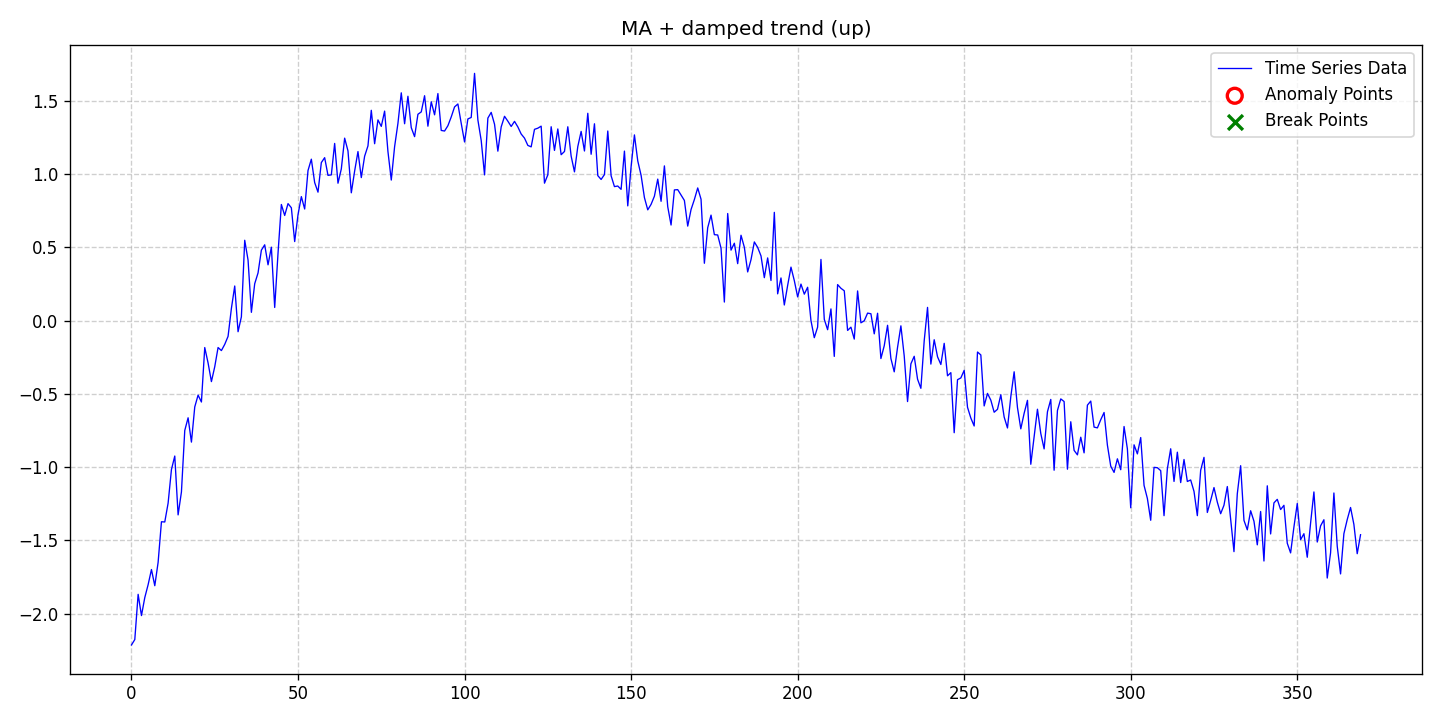

Source data for this figure (header and first rows):
date, data, stationary, det_lin_up, det_lin_down, det_quad, det_cubic, det_exp, det_damped, stoc_trend, volatility, single_seas, multiple_seas, point_anom_single, point_anom_multi, collect_anom, context_anom, mean_shift, var_shift, trend_shift, point_anom_count, point_anom_location, point_anom_point, collect_anom_count
2020-01-01, -2.213, 0, 0, 0, 0, 0, 0, 1, 0, 0, 0, 0, 0, 0, 0, 0, 0, 0, 0, 0, none, , 0
2020-01-02, -2.176, 0, 0, 0, 0, 0, 0, 1, 0, 0, 0, 0, 0, 0, 0, 0, 0, 0, 0, 0, none, , 0
2020-01-03, -1.867, 0, 0, 0, 0, 0, 0, 1, 0, 0, 0, 0, 0, 0, 0, 0, 0, 0, 0, 0, none, , 0
2020-01-04, -2.012, 0, 0, 0, 0, 0, 0, 1, 0, 0, 0, 0, 0, 0, 0, 0, 0, 0, 0, 0, none, , 0
2020-01-05, -1.889, 0, 0, 0, 0, 0, 0, 1, 0, 0, 0, 0, 0, 0, 0, 0, 0, 0, 0, 0, none, , 0
2020-01-06, -1.801, 0, 0, 0, 0, 0, 0, 1, 0, 0, 0, 0, 0, 0, 0, 0, 0, 0, 0, 0, none, , 0
2020-01-07, -1.698, 0, 0, 0, 0, 0, 0, 1, 0, 0, 0, 0, 0, 0, 0, 0, 0, 0, 0, 0, none, , 0
2020-01-08, -1.808, 0, 0, 0, 0, 0, 0, 1, 0, 0, 0, 0, 0, 0, 0, 0, 0, 0, 0, 0, none, , 0
2020-01-09, -1.649, 0, 0, 0, 0, 0, 0, 1, 0, 0, 0, 0, 0, 0, 0, 0, 0, 0, 0, 0, none, , 0
2020-01-10, -1.372, 0, 0, 0, 0, 0, 0, 1, 0, 0, 0, 0, 0, 0, 0, 0, 0, 0, 0, 0, none, , 0
2020-01-11, -1.374, 0, 0, 0, 0, 0, 0, 1, 0, 0, 0, 0, 0, 0, 0, 0, 0, 0, 0, 0, none, , 0
2020-01-12, -1.245, 0, 0, 0, 0, 0, 0, 1, 0, 0, 0, 0, 0, 0, 0, 0, 0, 0, 0, 0, none, , 0
2020-01-13, -1.016, 0, 0, 0, 0, 0, 0, 1, 0, 0, 0, 0, 0, 0, 0, 0, 0, 0, 0, 0, none, , 0
2020-01-14, -0.924, 0, 0, 0, 0, 0, 0, 1, 0, 0, 0, 0, 0, 0, 0, 0, 0, 0, 0, 0, none, , 0
2020-01-15, -1.325, 0, 0, 0, 0, 0, 0, 1, 0, 0, 0, 0, 0, 0, 0, 0, 0, 0, 0, 0, none, , 0
2020-01-16, -1.169, 0, 0, 0, 0, 0, 0, 1, 0, 0, 0, 0, 0, 0, 0, 0, 0, 0, 0, 0, none, , 0
2020-01-17, -0.7497, 0, 0, 0, 0, 0, 0, 1, 0, 0, 0, 0, 0, 0, 0, 0, 0, 0, 0, 0, none, , 0
2020-01-18, -0.6632, 0, 0, 0, 0, 0, 0, 1, 0, 0, 0, 0, 0, 0, 0, 0, 0, 0, 0, 0, none, , 0
2020-01-19, -0.829, 0, 0, 0, 0, 0, 0, 1, 0, 0, 0, 0, 0, 0, 0, 0, 0, 0, 0, 0, none, , 0
2020-01-20, -0.589, 0, 0, 0, 0, 0, 0, 1, 0, 0, 0, 0, 0, 0, 0, 0, 0, 0, 0, 0, none, , 0
2020-01-21, -0.5085, 0, 0, 0, 0, 0, 0, 1, 0, 0, 0, 0, 0, 0, 0, 0, 0, 0, 0, 0, none, , 0
2020-01-22, -0.5555, 0, 0, 0, 0, 0, 0, 1, 0, 0, 0, 0, 0, 0, 0, 0, 0, 0, 0, 0, none, , 0
2020-01-23, -0.184, 0, 0, 0, 0, 0, 0, 1, 0, 0, 0, 0, 0, 0, 0, 0, 0, 0, 0, 0, none, , 0
2020-01-24, -0.2892, 0, 0, 0, 0, 0, 0, 1, 0, 0, 0, 0, 0, 0, 0, 0, 0, 0, 0, 0, none, , 0
2020-01-25, -0.4162, 0, 0, 0, 0, 0, 0, 1, 0, 0, 0, 0, 0, 0, 0, 0, 0, 0, 0, 0, none, , 0
2020-01-26, -0.315, 0, 0, 0, 0, 0, 0, 1, 0, 0, 0, 0, 0, 0, 0, 0, 0, 0, 0, 0, none, , 0
2020-01-27, -0.1839, 0, 0, 0, 0, 0, 0, 1, 0, 0, 0, 0, 0, 0, 0, 0, 0, 0, 0, 0, none, , 0
2020-01-28, -0.2046, 0, 0, 0, 0, 0, 0, 1, 0, 0, 0, 0, 0, 0, 0, 0, 0, 0, 0, 0, none, , 0
2020-01-29, -0.1622, 0, 0, 0, 0, 0, 0, 1, 0, 0, 0, 0, 0, 0, 0, 0, 0, 0, 0, 0, none, , 0
2020-01-30, -0.1076, 0, 0, 0, 0, 0, 0, 1, 0, 0, 0, 0, 0, 0, 0, 0, 0, 0, 0, 0, none, , 0
2020-01-31, 0.08282, 0, 0, 0, 0, 0, 0, 1, 0, 0, 0, 0, 0, 0, 0, 0, 0, 0, 0, 0, none, , 0
2020-02-01, 0.2358, 0, 0, 0, 0, 0, 0, 1, 0, 0, 0, 0, 0, 0, 0, 0, 0, 0, 0, 0, none, , 0
2020-02-02, -0.07604, 0, 0, 0, 0, 0, 0, 1, 0, 0, 0, 0, 0, 0, 0, 0, 0, 0, 0, 0, none, , 0
2020-02-03, 0.02597, 0, 0, 0, 0, 0, 0, 1, 0, 0, 0, 0, 0, 0, 0, 0, 0, 0, 0, 0, none, , 0
2020-02-04, 0.5478, 0, 0, 0, 0, 0, 0, 1, 0, 0, 0, 0, 0, 0, 0, 0, 0, 0, 0, 0, none, , 0
2020-02-05, 0.4129, 0, 0, 0, 0, 0, 0, 1, 0, 0, 0, 0, 0, 0, 0, 0, 0, 0, 0, 0, none, , 0
2020-02-06, 0.05622, 0, 0, 0, 0, 0, 0, 1, 0, 0, 0, 0, 0, 0, 0, 0, 0, 0, 0, 0, none, , 0
2020-02-07, 0.2515, 0, 0, 0, 0, 0, 0, 1, 0, 0, 0, 0, 0, 0, 0, 0, 0, 0, 0, 0, none, , 0
2020-02-08, 0.3251, 0, 0, 0, 0, 0, 0, 1, 0, 0, 0, 0, 0, 0, 0, 0, 0, 0, 0, 0, none, , 0
2020-02-09, 0.4802, 0, 0, 0, 0, 0, 0, 1, 0, 0, 0, 0, 0, 0, 0, 0, 0, 0, 0, 0, none, , 0
2020-02-10, 0.5168, 0, 0, 0, 0, 0, 0, 1, 0, 0, 0, 0, 0, 0, 0, 0, 0, 0, 0, 0, none, , 0
2020-02-11, 0.3803, 0, 0, 0, 0, 0, 0, 1, 0, 0, 0, 0, 0, 0, 0, 0, 0, 0, 0, 0, none, , 0
2020-02-12, 0.5005, 0, 0, 0, 0, 0, 0, 1, 0, 0, 0, 0, 0, 0, 0, 0, 0, 0, 0, 0, none, , 0
2020-02-13, 0.08942, 0, 0, 0, 0, 0, 0, 1, 0, 0, 0, 0, 0, 0, 0, 0, 0, 0, 0, 0, none, , 0
2020-02-14, 0.4599, 0, 0, 0, 0, 0, 0, 1, 0, 0, 0, 0, 0, 0, 0, 0, 0, 0, 0, 0, none, , 0
2020-02-15, 0.7919, 0, 0, 0, 0, 0, 0, 1, 0, 0, 0, 0, 0, 0, 0, 0, 0, 0, 0, 0, none, , 0
2020-02-16, 0.717, 0, 0, 0, 0, 0, 0, 1, 0, 0, 0, 0, 0, 0, 0, 0, 0, 0, 0, 0, none, , 0
2020-02-17, 0.7978, 0, 0, 0, 0, 0, 0, 1, 0, 0, 0, 0, 0, 0, 0, 0, 0, 0, 0, 0, none, , 0
2020-02-18, 0.7694, 0, 0, 0, 0, 0, 0, 1, 0, 0, 0, 0, 0, 0, 0, 0, 0, 0, 0, 0, none, , 0
2020-02-19, 0.5389, 0, 0, 0, 0, 0, 0, 1, 0, 0, 0, 0, 0, 0, 0, 0, 0, 0, 0, 0, none, , 0
2020-02-20, 0.7223, 0, 0, 0, 0, 0, 0, 1, 0, 0, 0, 0, 0, 0, 0, 0, 0, 0, 0, 0, none, , 0
2020-02-21, 0.8455, 0, 0, 0, 0, 0, 0, 1, 0, 0, 0, 0, 0, 0, 0, 0, 0, 0, 0, 0, none, , 0
2020-02-22, 0.7611, 0, 0, 0, 0, 0, 0, 1, 0, 0, 0, 0, 0, 0, 0, 0, 0, 0, 0, 0, none, , 0
2020-02-23, 1.023, 0, 0, 0, 0, 0, 0, 1, 0, 0, 0, 0, 0, 0, 0, 0, 0, 0, 0, 0, none, , 0
2020-02-24, 1.101, 0, 0, 0, 0, 0, 0, 1, 0, 0, 0, 0, 0, 0, 0, 0, 0, 0, 0, 0, none, , 0
2020-02-25, 0.9414, 0, 0, 0, 0, 0, 0, 1, 0, 0, 0, 0, 0, 0, 0, 0, 0, 0, 0, 0, none, , 0
2020-02-26, 0.8759, 0, 0, 0, 0, 0, 0, 1, 0, 0, 0, 0, 0, 0, 0, 0, 0, 0, 0, 0, none, , 0
2020-02-27, 1.078, 0, 0, 0, 0, 0, 0, 1, 0, 0, 0, 0, 0, 0, 0, 0, 0, 0, 0, 0, none, , 0
2020-02-28, 1.111, 0, 0, 0, 0, 0, 0, 1, 0, 0, 0, 0, 0, 0, 0, 0, 0, 0, 0, 0, none, , 0
2020-02-29, 0.9905, 0, 0, 0, 0, 0, 0, 1, 0, 0, 0, 0, 0, 0, 0, 0, 0, 0, 0, 0, none, , 0
... 310 more rows
